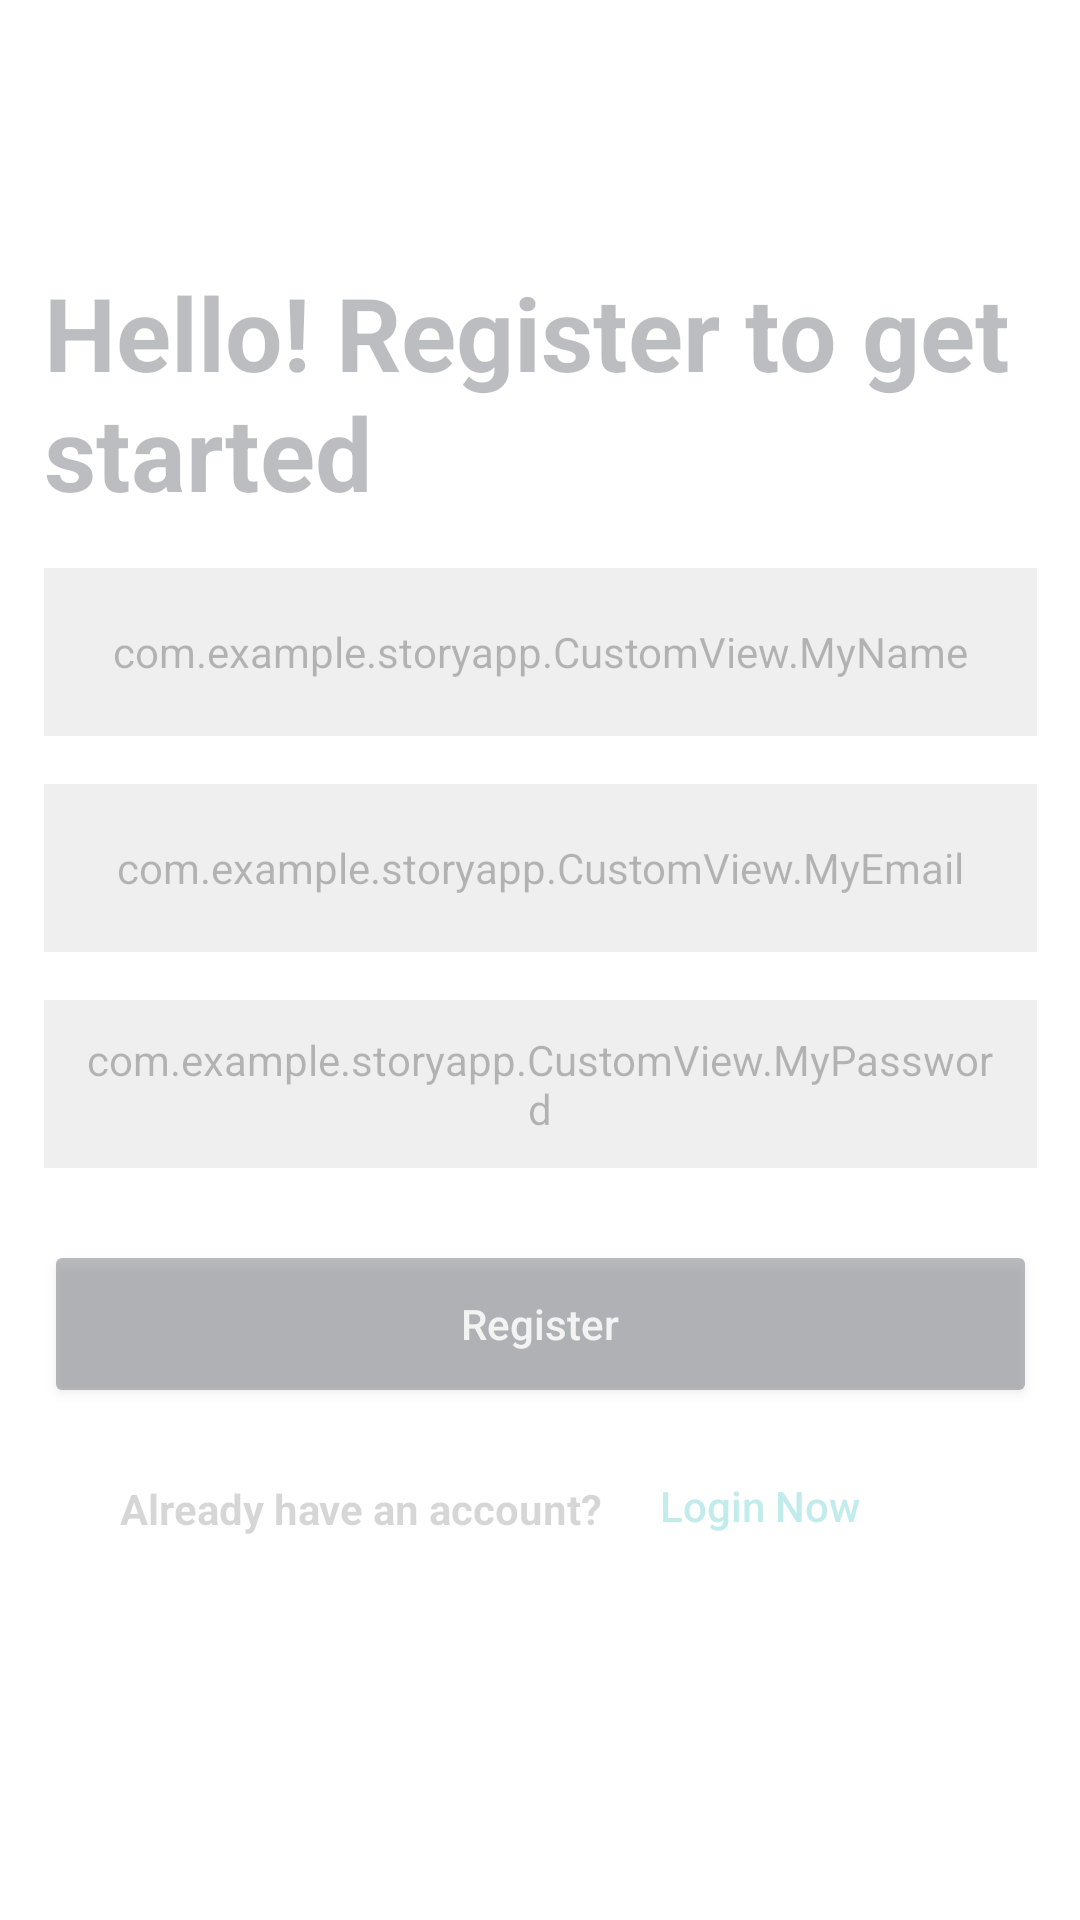

Write the Android layout XML for this screen, with the resource values it uses.
<!-- AndroidManifest.xml: application theme Theme.StoryApp -->
<!-- res/layout/activity_register.xml -->
<?xml version="1.0" encoding="utf-8"?>
<androidx.constraintlayout.widget.ConstraintLayout xmlns:android="http://schemas.android.com/apk/res/android"
xmlns:app="http://schemas.android.com/apk/res-auto"
xmlns:tools="http://schemas.android.com/tools"
android:layout_width="match_parent"
android:layout_height="match_parent"
>

    <TextView
        android:id="@+id/textView"
        android:alpha="0.3"
        android:layout_width="331dp"
        android:layout_height="wrap_content"
        android:layout_marginTop="88dp"
        android:text="@string/welcome_register"
        android:textColor="#1E232C"
        android:textSize="34sp"
        android:textStyle="bold"
        app:layout_constraintEnd_toEndOf="parent"
        app:layout_constraintStart_toStartOf="parent"
        app:layout_constraintTop_toTopOf="parent" />

    <com.example.storyapp.CustomView.MyEmail
    android:id="@+id/etEmail"
        android:layout_width="331dp"
        android:layout_height="56dp"
        android:layout_marginTop="16dp"
        android:alpha="0.3"
        android:background="@drawable/rounded"
        android:backgroundTint="#CCBBBBBB"
        android:hint="@string/enter_email"
        android:inputType="textPersonName"
        android:paddingLeft="14dp"
        android:paddingRight="14dp"
        android:textSize="15sp"
        android:textStyle="bold"
        app:layout_constraintEnd_toEndOf="parent"
        app:layout_constraintStart_toStartOf="parent"
        app:layout_constraintTop_toBottomOf="@+id/etNama" />

    <com.example.storyapp.CustomView.MyName
        android:id="@+id/etNama"
        android:layout_width="331dp"
        android:layout_height="56dp"
        android:layout_marginTop="16dp"
        android:alpha="0.3"
        android:background="@drawable/rounded"
        android:backgroundTint="#CCBBBBBB"
        android:hint="@string/name"
        android:inputType="textPersonName"
        android:paddingLeft="14dp"
        android:paddingRight="14dp"
        android:textSize="15sp"
        android:textStyle="bold"
        app:layout_constraintEnd_toEndOf="parent"
        app:layout_constraintStart_toStartOf="parent"
        app:layout_constraintTop_toBottomOf="@+id/textView" />

    <com.example.storyapp.CustomView.MyPassword
        android:id="@+id/etPassword"
        android:layout_width="331dp"
        android:layout_height="56dp"
        android:layout_marginTop="16dp"
        android:alpha="0.3"
        android:background="@drawable/rounded"
        android:backgroundTint="#CCBBBBBB"
        android:hint="@string/enter_password"
        android:inputType="textPassword"
        android:paddingLeft="14dp"
        android:paddingRight="14dp"
        android:textSize="15sp"
        android:textStyle="bold"
        app:layout_constraintEnd_toEndOf="parent"
        app:layout_constraintStart_toStartOf="parent"
        app:layout_constraintTop_toBottomOf="@+id/etEmail" />

<TextView
    android:id="@+id/textView2"
    android:alpha="0.3"
    android:layout_width="wrap_content"
    android:layout_height="wrap_content"
    android:layout_marginStart="40dp"
    android:layout_marginTop="24dp"
    android:text="@string/already_have_an_account"
    android:textStyle="bold"
    app:layout_constraintStart_toStartOf="parent"
    app:layout_constraintTop_toBottomOf="@+id/btnDaftar" />

<Button
    android:id="@+id/btnLogin"
    android:alpha="0.3"
    android:layout_width="103dp"
    android:layout_height="29dp"
    android:layout_marginStart="1dp"
    android:layout_marginTop="18dp"
    android:background="#00733D3D"
    android:paddingLeft="0dp"
    android:paddingTop="0dp"
    android:paddingRight="0dp"
    android:paddingBottom="0dp"
    android:text="@string/login_now"
    android:textAllCaps="false"
    android:textColor="#35C2C1"
    app:layout_constraintStart_toEndOf="@+id/textView2"
    app:layout_constraintTop_toBottomOf="@+id/btnDaftar" />

    <ProgressBar
        android:id="@+id/progressBar"
        android:layout_width="wrap_content"
        android:layout_height="wrap_content"
        android:visibility="gone"
        app:layout_constraintBottom_toBottomOf="parent"
        app:layout_constraintEnd_toEndOf="parent"
        app:layout_constraintStart_toStartOf="parent"
        app:layout_constraintTop_toTopOf="parent" />

    <Button
        android:id="@+id/btnDaftar"
        android:layout_width="331dp"
        android:layout_height="56dp"
        android:layout_marginTop="24dp"
        android:alpha="0.3"
        android:backgroundTint="#1E232C"
        android:text="@string/register"
        android:textAllCaps="false"
        android:textColor="#FFFFFF"
        app:cornerRadius="8dp"
        app:layout_constraintEnd_toEndOf="parent"
        app:layout_constraintStart_toStartOf="parent"
        app:layout_constraintTop_toBottomOf="@+id/etPassword" />

</androidx.constraintlayout.widget.ConstraintLayout>
<!-- resources referenced by this layout -->
<resources>
  <!-- drawable rounded (drawable) -->
  <?xml version="1.0" encoding="utf-8"?>
  <shape xmlns:android="http://schemas.android.com/apk/res/android"
      android:shape="rectangle">
      <solid android:color="#1E232C"/>
      <corners android:radius="8dp"/>
      <stroke android:width="1px" android:color="#D7D8D8" />
  </shape>
  <string name="already_have_an_account">Already have an account?</string>
  <string name="enter_email">Enter your email</string>
  <string name="enter_password">Enter your password</string>
  <string name="login_now">Login Now</string>
  <string name="name">Name</string>
  <string name="register">Register</string>
  <string name="welcome_register">Hello! Register to get started</string>
  <style name="Theme.StoryApp" parent="Theme.MaterialComponents.Light.DarkActionBar">
          
          <item name="colorPrimary">#000000</item>
          <item name="colorPrimaryVariant">@color/purple_700</item>
          <item name="colorOnPrimary">#000000</item>
          
          <item name="colorSecondary">@color/teal_200</item>
          <item name="colorSecondaryVariant">@color/teal_700</item>
          <item name="colorOnSecondary">@color/black</item>
          
          <item name="android:statusBarColor">?attr/colorPrimaryVariant</item>
          
      </style>
  <!-- not gathered from this repository: default colours our renderer supplied (Android Studio template values) -->
  <color name="purple_700">#FF3700B3</color>
  <color name="teal_200">#FF03DAC5</color>
  <color name="teal_700">#FF018786</color>
  <color name="black">#FF000000</color>
</resources>
